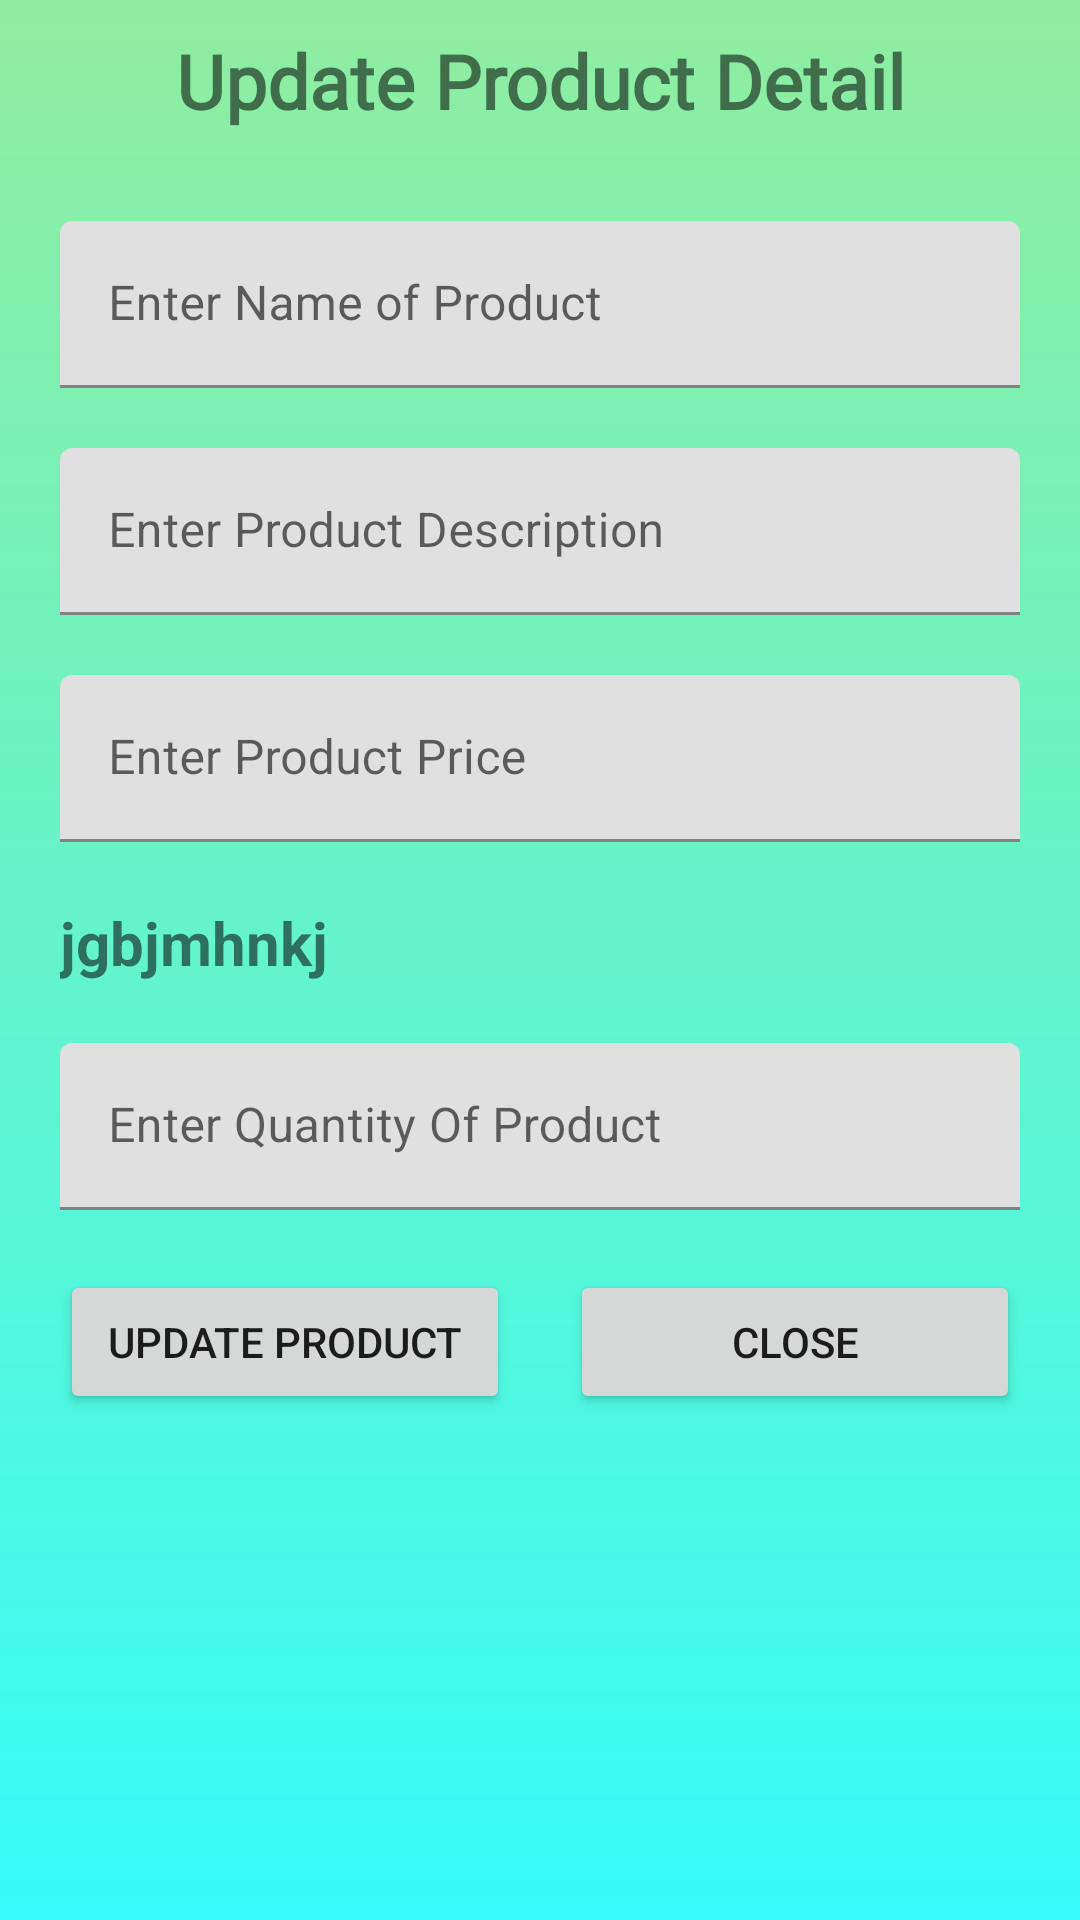

Produce the Android XML layout that renders to this screen, including the resource entries it uses.
<!-- AndroidManifest.xml: application theme Theme.ShoppingApplication -->
<!-- res/layout/dialogue_updateproduct.xml -->
<?xml version="1.0" encoding="utf-8"?>
<LinearLayout xmlns:android="http://schemas.android.com/apk/res/android"
    android:layout_width="match_parent"
    android:layout_height="match_parent"
    android:background="@drawable/gradiant2"
    android:orientation="vertical">

    <TextView
        android:layout_width="match_parent"
        android:layout_height="wrap_content"
        android:fontFamily="@font/abril_fatface"
        android:gravity="center"
        android:text="Update Product Detail"
        android:textSize="25sp"
        android:layout_margin="10dp"
        android:textStyle="bold" />

    <LinearLayout
        android:layout_width="match_parent"
        android:layout_height="wrap_content"
        android:layout_margin="10dp"
        android:orientation="vertical">


        <com.google.android.material.textfield.TextInputLayout
            android:id="@+id/edtUpdateproductnamecontainer"
            android:layout_width="match_parent"
            android:layout_height="wrap_content"
            android:layout_margin="10dp">

            <com.google.android.material.textfield.TextInputEditText
                android:id="@+id/edtUpdateproductnameDialogue"
                android:layout_width="match_parent"
                android:layout_height="wrap_content"
                android:inputType="text"
                android:hint="Enter Name of Product" />
        </com.google.android.material.textfield.TextInputLayout>

        <com.google.android.material.textfield.TextInputLayout
            android:id="@+id/edtUpdateproductdesccontainer"
            android:layout_width="match_parent"
            android:layout_height="wrap_content"
            android:layout_margin="10dp">

            <com.google.android.material.textfield.TextInputEditText
                android:id="@+id/edtUpdateproductdescDialogue"
                android:layout_width="match_parent"
                android:inputType="text"
                android:layout_height="wrap_content"
                android:hint="Enter Product Description" />
        </com.google.android.material.textfield.TextInputLayout>

        <com.google.android.material.textfield.TextInputLayout
            android:id="@+id/edtUpdateproductpricecontainer"
            android:layout_width="match_parent"
            android:layout_height="wrap_content"
            android:layout_margin="10dp">

            <com.google.android.material.textfield.TextInputEditText
                android:id="@+id/edtUpdateproductpriceDialogue"
                android:layout_width="match_parent"
                android:layout_height="wrap_content"
                android:inputType="numberDecimal"
                android:hint="Enter Product Price" />
        </com.google.android.material.textfield.TextInputLayout>

        <TextView
            android:id="@+id/txtUpdateProductCategory"
            android:layout_width="match_parent"
            android:layout_margin="10dp"
            android:text="jgbjmhnkj"
            android:textStyle="bold"
            android:textSize="20sp"
            android:layout_height="wrap_content" />

        <com.google.android.material.textfield.TextInputLayout
            android:id="@+id/edtUpdateproductquantitycontainer"
            android:layout_width="match_parent"
            android:layout_height="wrap_content"
            android:layout_margin="10dp">

            <com.google.android.material.textfield.TextInputEditText
                android:id="@+id/edtUpdateproductquantityDialogue"
                android:layout_width="match_parent"
                android:layout_height="wrap_content"
                android:inputType="text"
                android:hint="Enter Quantity Of Product" />
        </com.google.android.material.textfield.TextInputLayout>
        <LinearLayout
            android:layout_width="match_parent"
            android:layout_height="match_parent"
            android:orientation="horizontal">
            <Button
                android:id="@+id/btnUpdateproductfinally"
                android:layout_width="match_parent"
                android:layout_height="wrap_content"
                android:layout_weight="1"
                android:text="Update Product"
                android:layout_margin="10dp"/>
            <Button
                android:id="@+id/btncloseUpdateProductDialogue"
                android:layout_width="match_parent"
                android:layout_height="wrap_content"
                android:layout_weight="1"
                android:text="Close"
                android:layout_margin="10dp"/>
        </LinearLayout>

    </LinearLayout>

</LinearLayout>
<!-- resources referenced by this layout -->
<resources>
  <!-- drawable gradiant2 (drawable) -->
  <?xml version="1.0" encoding="utf-8"?>
  <shape xmlns:android="http://schemas.android.com/apk/res/android">
      <gradient android:startColor="#D712FBF8"
          android:endColor="#90ED9F"
          android:angle="90"
          />
  </shape>
  <style name="Theme.ShoppingApplication" parent="Theme.MaterialComponents.DayNight.DarkActionBar">
          
          <item name="colorPrimary">@color/purple_500</item>
          <item name="colorPrimaryVariant">@color/purple_700</item>
          <item name="colorOnPrimary">@color/white</item>
          
          <item name="colorSecondary">@color/teal_200</item>
          <item name="colorSecondaryVariant">@color/teal_700</item>
          <item name="colorOnSecondary">@color/black</item>
          
          <item name="android:statusBarColor" tools:targetApi="l">?attr/colorPrimaryVariant</item>
          
      </style>
  <!-- not gathered from this repository: default colours our renderer supplied (Android Studio template values) -->
  <color name="purple_500">#FF6200EE</color>
  <color name="purple_700">#FF3700B3</color>
  <color name="teal_200">#FF03DAC5</color>
  <color name="teal_700">#FF018786</color>
  <color name="black">#FF000000</color>
  <color name="white">#FFFFFFFF</color>
</resources>
